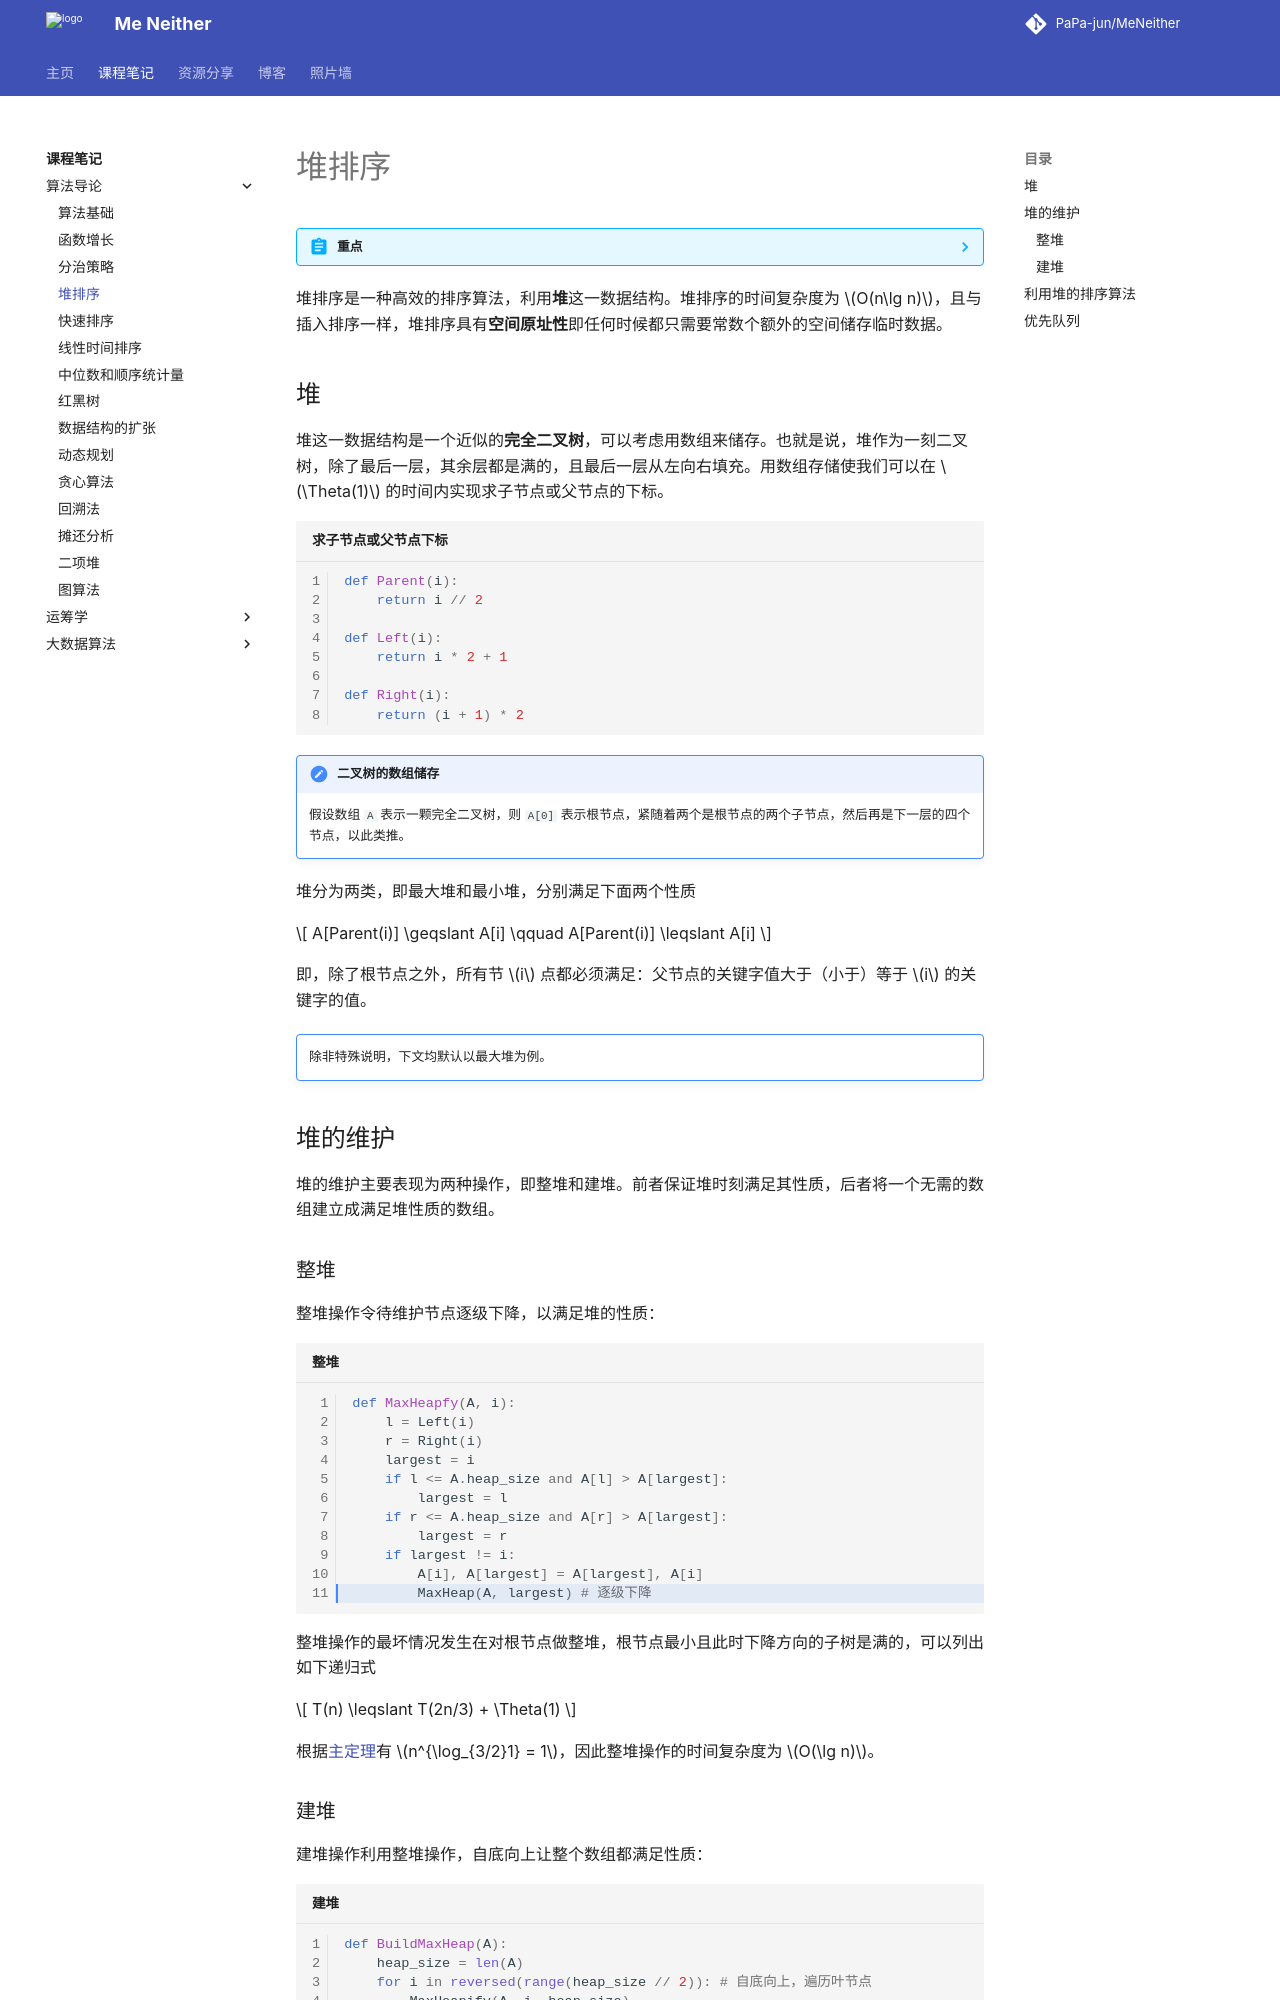

repository: PaPa-jun/MeNeither · page: notes/IntroductionToAlgorithm/HeapSort/index.html · generator: mkdocs

---
katex: true
---

# 堆排序

??? abstract "重点"
    - 二插堆的概念和储存结构；
    - 堆的性质和种类；
    - 堆的操作：建堆，整堆；
    - 堆排序算法和时间复杂度；
    - 优先队列及其维护操作。

堆排序是一种高效的排序算法，利用**堆**这一数据结构。堆排序的时间复杂度为 $O(n\lg n)$，且与插入排序一样，堆排序具有**空间原址性**即任何时候都只需要常数个额外的空间储存临时数据。

## 堆

堆这一数据结构是一个近似的**完全二叉树**，可以考虑用数组来储存。也就是说，堆作为一刻二叉树，除了最后一层，其余层都是满的，且最后一层从左向右填充。用数组存储使我们可以在 $\Theta(1)$ 的时间内实现求子节点或父节点的下标。

```python title="求子节点或父节点下标" linenums="1"
def Parent(i):
    return i // 2

def Left(i):
    return i * 2 + 1

def Right(i):
    return (i + 1) * 2
```

!!! note "二叉树的数组储存"
    假设数组 `A` 表示一颗完全二叉树，则 `A[0]` 表示根节点，紧随着两个是根节点的两个子节点，然后再是下一层的四个节点，以此类推。

堆分为两类，即最大堆和最小堆，分别满足下面两个性质

$$
A[Parent(i)] \geqslant A[i] \qquad A[Parent(i)] \leqslant A[i]
$$

即，除了根节点之外，所有节 $i$ 点都必须满足：父节点的关键字值大于（小于）等于 $i$ 的关键字的值。

!!! note ""
    除非特殊说明，下文均默认以最大堆为例。

## 堆的维护

堆的维护主要表现为两种操作，即整堆和建堆。前者保证堆时刻满足其性质，后者将一个无需的数组建立成满足堆性质的数组。

### 整堆

整堆操作令待维护节点逐级下降，以满足堆的性质：

```python title="整堆" linenums="1" hl_lines="11"
def MaxHeapfy(A, i):
    l = Left(i)
    r = Right(i)
    largest = i
    if l <= A.heap_size and A[l] > A[largest]:
        largest = l
    if r <= A.heap_size and A[r] > A[largest]:
        largest = r
    if largest != i:
        A[i], A[largest] = A[largest], A[i]
        MaxHeap(A, largest) # 逐级下降
```

整堆操作的最坏情况发生在对根节点做整堆，根节点最小且此时下降方向的子树是满的，可以列出如下递归式

$$
T(n) \leqslant T(2n/3) + \Theta(1)
$$

根据[主定理](./DivideAndconker.md)有 $n^{\log_{3/2}1} = 1$，因此整堆操作的时间复杂度为 $O(\lg n)$。
